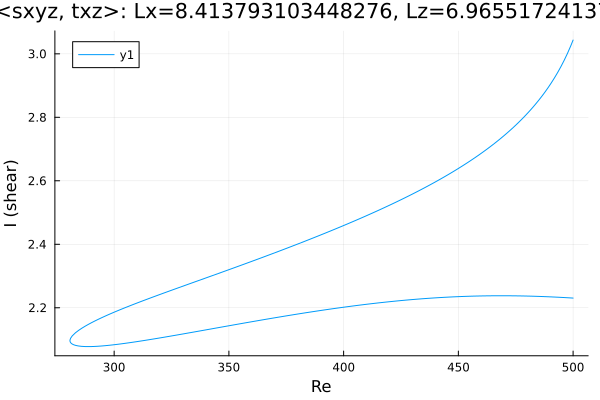

The file beside this chart, header and first rows:
Re, shear
500.0, 2.23
499.1, 2.231
497.6, 2.232
496.2, 2.232
494.8, 2.233
493.4, 2.233
492, 2.234
490.6, 2.234
489.2, 2.235
487.7, 2.235
486.3, 2.235
484.9, 2.236
483.5, 2.236
482.1, 2.236
480.7, 2.237
479.3, 2.237
477.8, 2.237
476.4, 2.237
475, 2.237
473.6, 2.238
472.2, 2.238
470.8, 2.238
469.4, 2.238
467.9, 2.238
466.5, 2.238
465.1, 2.238
463.7, 2.238
462.3, 2.237
460.9, 2.237
459.5, 2.237
458, 2.237
456.6, 2.237
455.2, 2.236
453.8, 2.236
452.4, 2.236
451, 2.235
449.6, 2.235
448.1, 2.234
446.7, 2.234
445.3, 2.233
443.9, 2.233
442.5, 2.232
441.1, 2.232
439.7, 2.231
438.2, 2.23
436.8, 2.23
435.4, 2.229
434, 2.228
432.6, 2.227
431.9, 2.227
430.5, 2.226
429, 2.225
427.6, 2.224
426.2, 2.223
424.8, 2.222
423.4, 2.221
422, 2.22
420.6, 2.219
419.1, 2.218
417.7, 2.217
... 323 more rows
